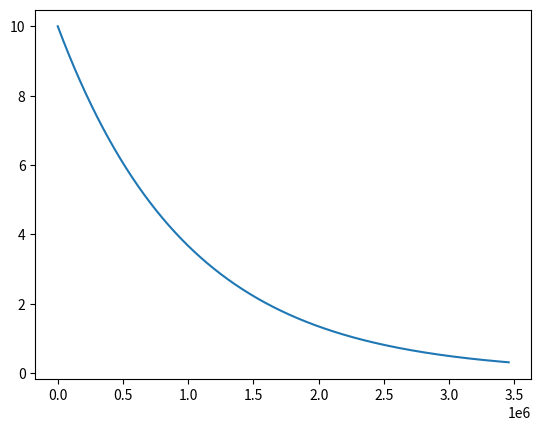

The script that saved this image:
import numpy as np
import matplotlib.pyplot as plt


def euler(f, inicio, tiempo, h):
    
    """
    f: función de la derivada
    inicio: array, tupla o lista con las condiciones iniciales. El primer elemento corresponde
    al tiempo inicial.
    tiempo: float, tiempo final
    h: paso
    """

    T = np.arange(0, tiempo, h)
    X = np.zeros(len(T))
    Y = np.zeros(len(T))

    X[0] = inicio[0]
    Y[0] = inicio[1]

    for i in range(len(T)-1):
        Y[i+1] = Y[i] + h*f(Y[i])

    return T, Y

if __name__ == "__main__":
    l = np.log(2)/(8*24*60*60)
    f = lambda y: -l*y

    t,N = euler(f, [0,10], 40*24*60*60, 4)
    plt.plot(t,N)
    plt.show()


